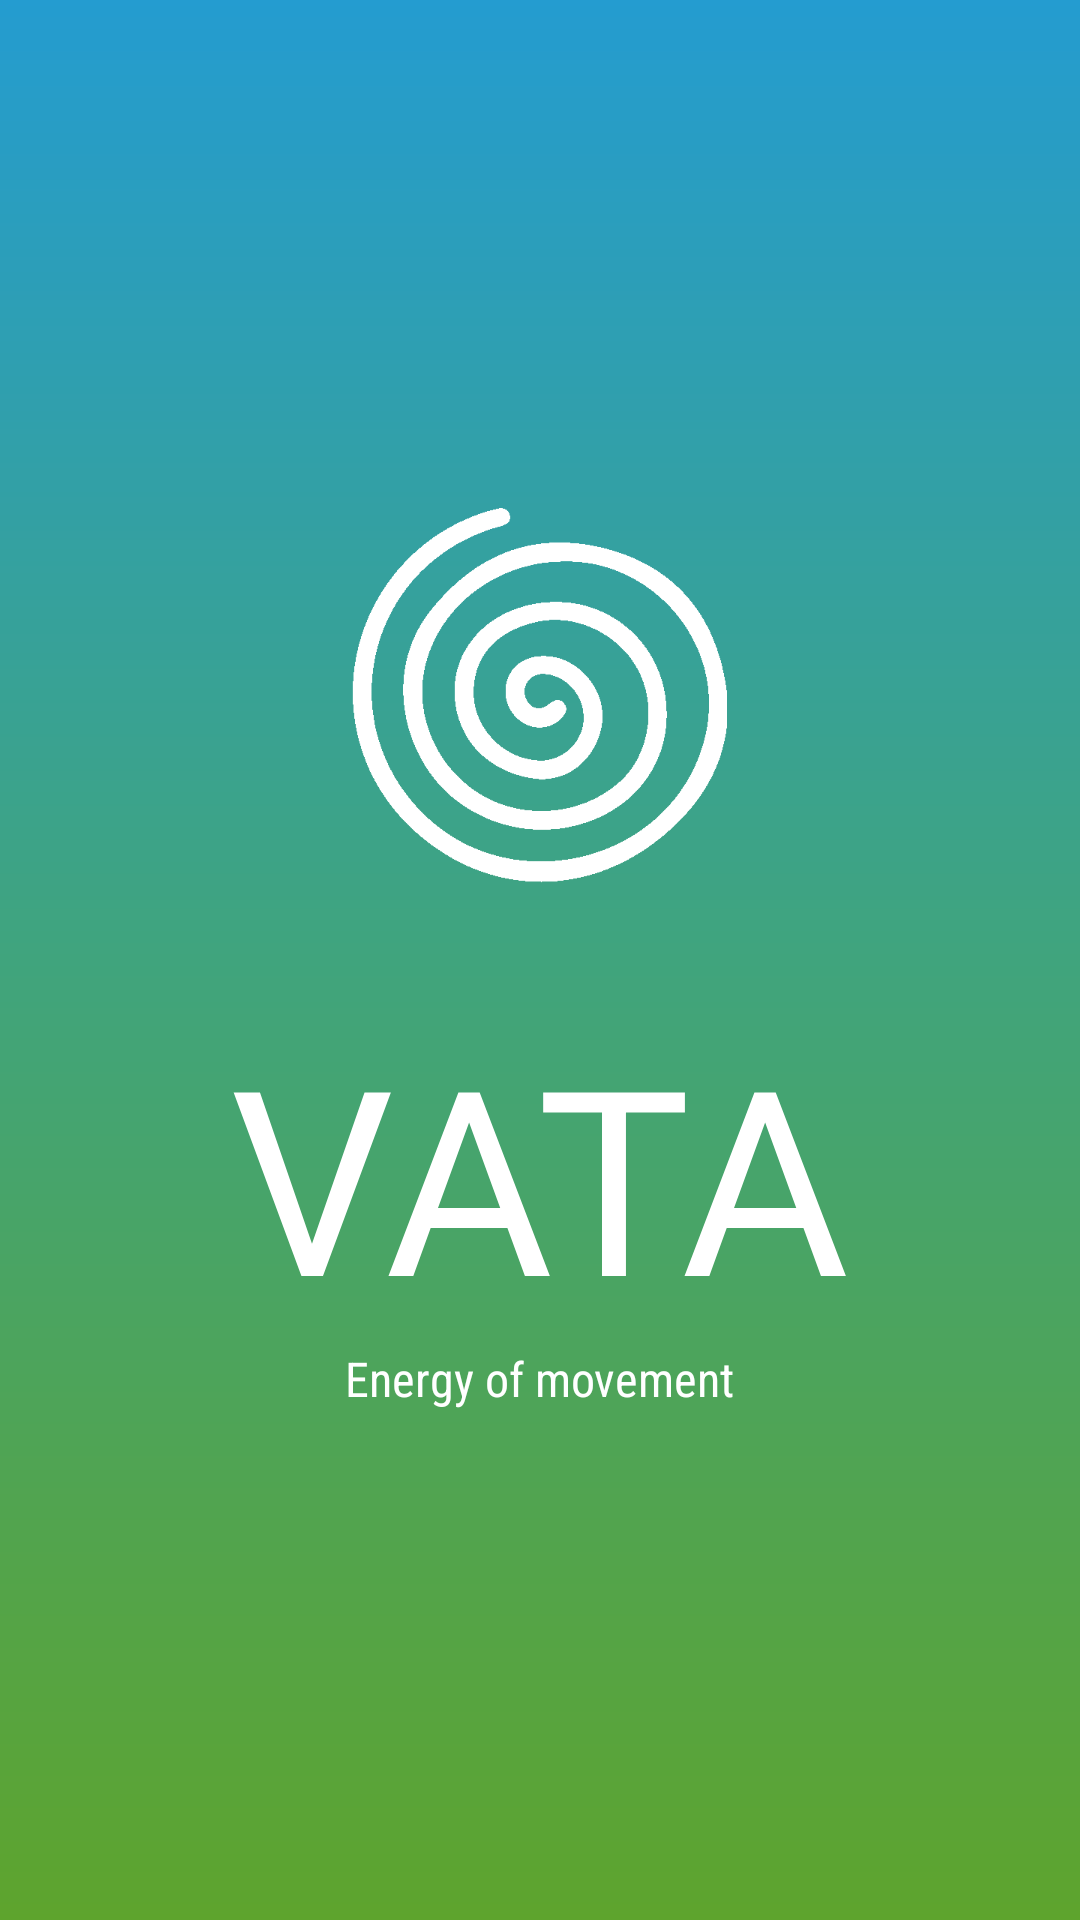

This screen was rendered from an Android layout file. Write that file and the resources it references.
<!-- AndroidManifest.xml: application theme AppTheme -->
<!-- res/layout/slide_vata.xml -->
<?xml version="1.0" encoding="utf-8"?>
<layout>

    <LinearLayout xmlns:android="http://schemas.android.com/apk/res/android"
        android:layout_width="match_parent"
        android:layout_height="match_parent"
        android:layout_gravity="center"
        android:background="@drawable/gradient_vata"
        android:gravity="center"
        android:orientation="vertical"
        android:padding="@dimen/_16sdp">

        <ImageView
            android:id="@+id/img_kapha"
            android:layout_width="wrap_content"
            android:layout_height="wrap_content"
            android:src="@drawable/ic_vata" />

        <TextView
            android:id="@+id/txt_kapha"
            android:layout_width="wrap_content"
            android:layout_height="wrap_content"
            android:layout_marginTop="@dimen/_40sdp"
            android:fontFamily="@font/elkwood"
            android:text="@string/vata"
            android:textColor="@color/white"
            android:textSize="@dimen/textsize_86sp" />

        <TextView
            android:id="@+id/txt_kapha_sub"
            android:layout_width="wrap_content"
            android:layout_height="wrap_content"
            android:fontFamily="sans-serif-condensed"
            android:text="@string/energy_of_movement"
            android:textColor="@color/white"
            android:textSize="@dimen/textsize_16sp" />
    </LinearLayout>
</layout>
<!-- resources referenced by this layout -->
<resources>
  <color name="white">#FFFFFF</color>
  <dimen name="_16sdp">16.00dp</dimen>
  <dimen name="_40sdp">40.00dp</dimen>
  <dimen name="textsize_16sp">16sp</dimen>
  <dimen name="textsize_86sp">86sp</dimen>
  <!-- drawable gradient_vata (drawable-v24) -->
  <?xml version="1.0" encoding="UTF-8"?>
  <shape xmlns:android="http://schemas.android.com/apk/res/android"
      android:shape="rectangle">
  
      <gradient
          android:angle="90"
          android:centerColor="@color/center_vata"
          android:endColor="@color/end_vata"
          android:startColor="@color/start_vata"
          android:type="linear" />
  </shape>
  <!-- drawable ic_vata: png bitmap (drawable-xxxhdpi, 5006 bytes) -->
  <string name="energy_of_movement">Energy of movement</string>
  <string name="vata">VATA</string>
  <style name="AppTheme" parent="Theme.AppCompat.NoActionBar">
          
          <item name="colorPrimary">@color/colorPrimary</item>
          <item name="colorPrimaryDark">@color/colorPrimaryDark</item>
          <item name="colorAccent">@color/colorAccent</item>
  
      </style>
  <color name="center_vata">#40A47D</color>
  <color name="end_vata">#249cd0</color>
  <color name="start_vata">#5ea42d</color>
  <color name="colorPrimary">#5ea42d</color>
  <color name="colorPrimaryDark">#5ea42d</color>
  <color name="colorAccent">#5ea42d</color>
</resources>
